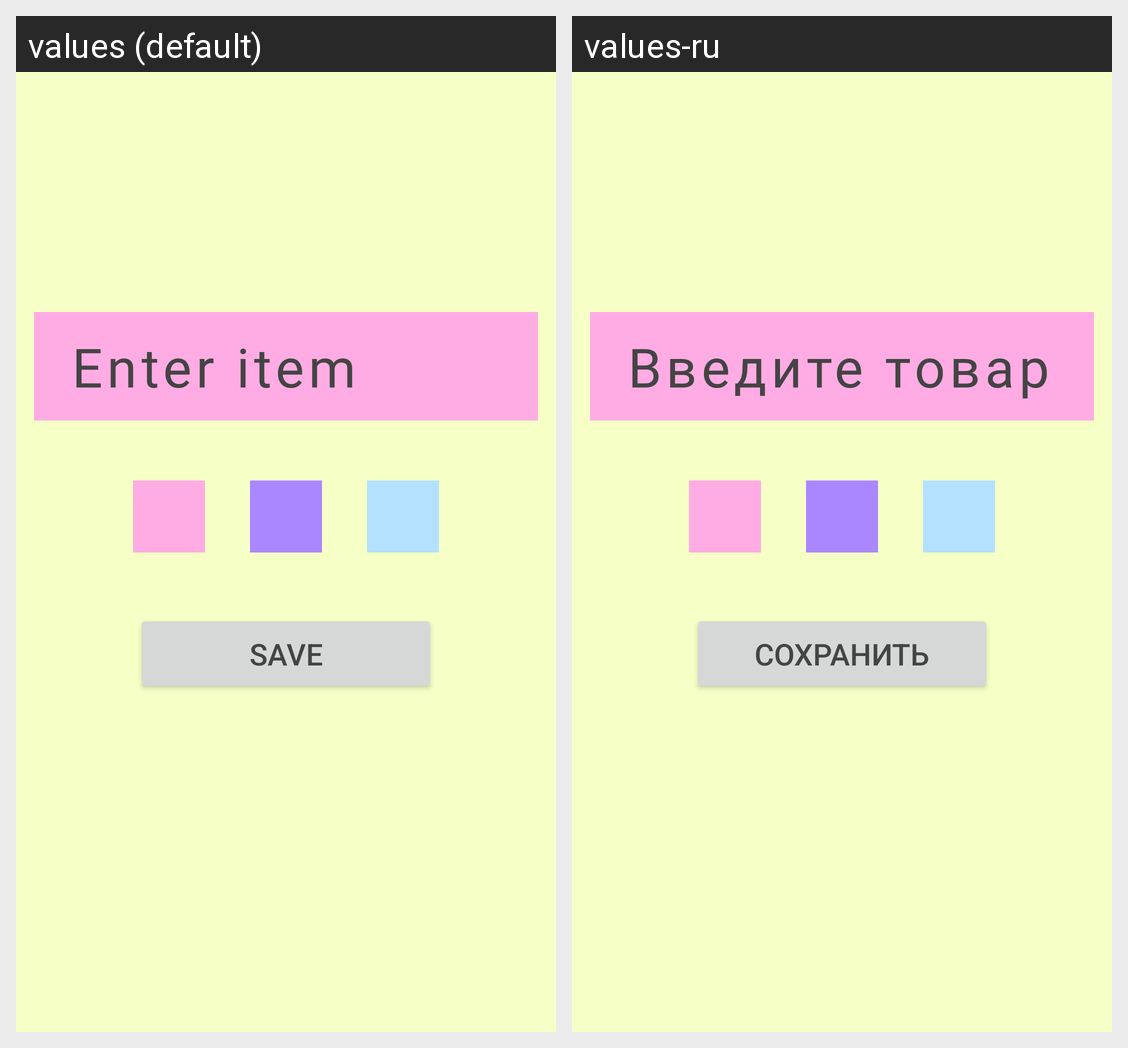

Here is an Android app screen in its default locale and in the app's own translations. Write out the translated-string differences for the strings that appear on this screen.
Android screen res/layout/fragment_add_note.xml rendered under 2 locales, left to right: values (default), values-ru. Device: Nexus 5 (rendered at 1080×1920; each locale shown at half size, 540×960, under a caption strip naming it); theme Theme.UnicornShoppingList.
Strings drawn on this screen, with the default value and each locale's value (text and hints the layout hard-codes, and strings that could not be matched under every locale, appear in the picture but are not listed):

enter_item
  values: Enter item
  values-ru: Введите товар

save
  values: Save
  values-ru: Сохранить
